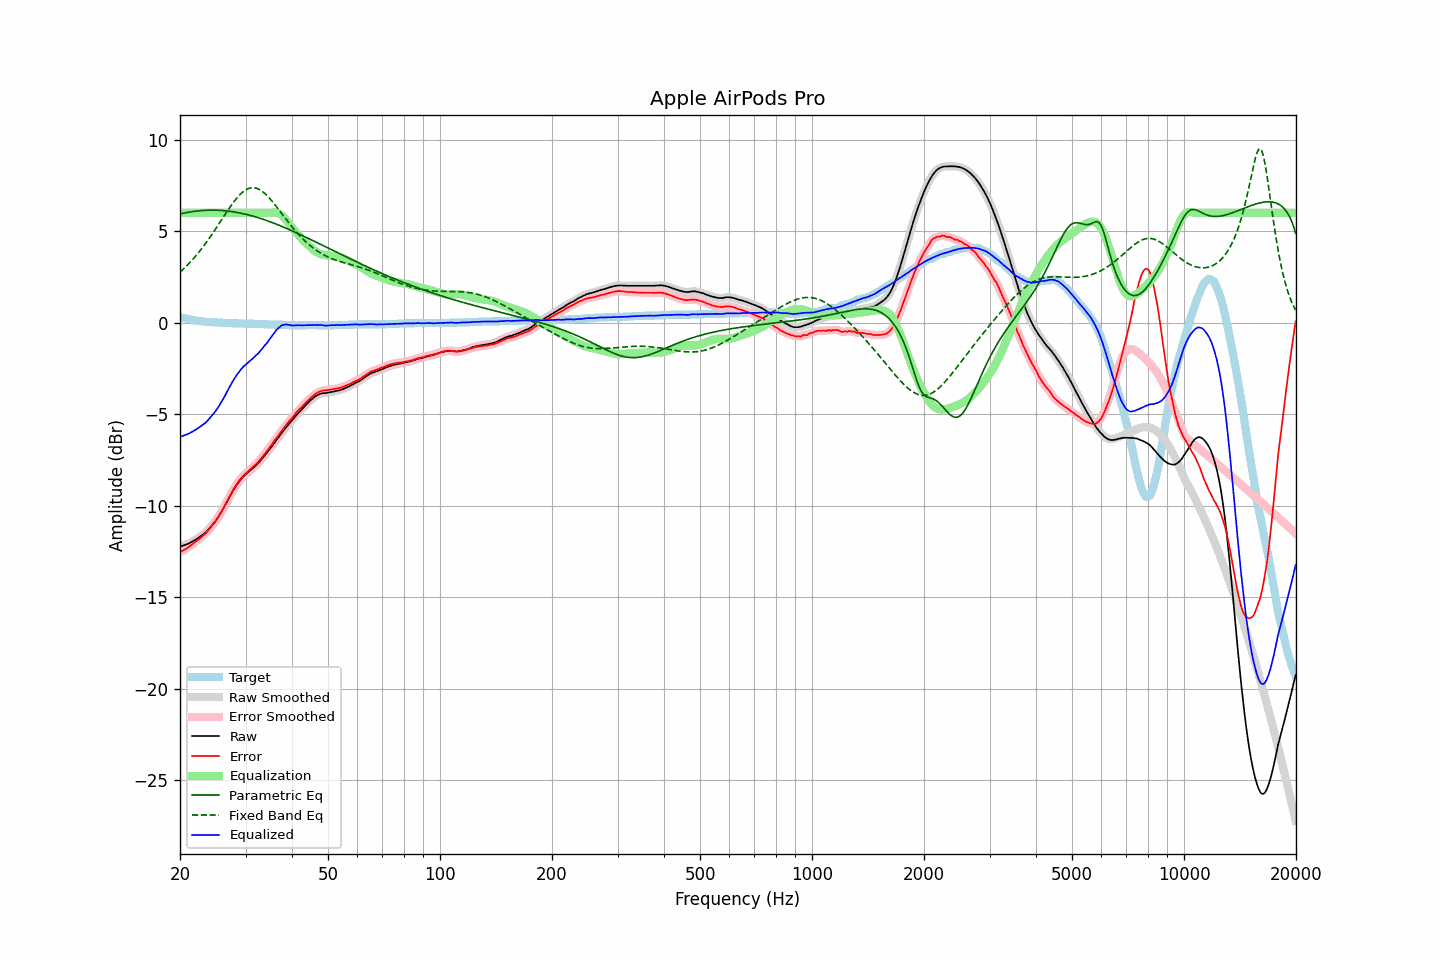

The file beside this chart, header and first rows:
frequency, raw, error, smoothed, error_smoothed, equalization, parametric_eq, fixed_band_eq, equalized_raw, equalized_smoothed, target
20.00, -12.24, -12.55, -12.23, -12.54, 6.00, 5.94, 2.76, -6.24, -6.23, 0.31
20.20, -12.21, -12.49, -12.21, -12.49, 6.00, 5.96, 2.84, -6.21, -6.21, 0.28
20.40, -12.18, -12.44, -12.18, -12.44, 6.00, 5.98, 2.92, -6.18, -6.18, 0.26
20.61, -12.15, -12.39, -12.15, -12.39, 6.00, 5.99, 3.00, -6.15, -6.15, 0.24
20.81, -12.12, -12.34, -12.11, -12.34, 6.00, 6.01, 3.09, -6.12, -6.11, 0.22
21.02, -12.08, -12.28, -12.08, -12.28, 6.00, 6.03, 3.18, -6.08, -6.08, 0.20
21.23, -12.04, -12.22, -12.03, -12.21, 6.00, 6.04, 3.27, -6.04, -6.03, 0.18
21.44, -11.99, -12.15, -11.99, -12.15, 6.00, 6.06, 3.37, -5.99, -5.99, 0.16
21.66, -11.94, -12.08, -11.94, -12.08, 6.00, 6.07, 3.46, -5.94, -5.94, 0.14
21.87, -11.89, -12.02, -11.89, -12.01, 6.00, 6.08, 3.56, -5.89, -5.89, 0.13
22.09, -11.84, -11.95, -11.83, -11.95, 6.00, 6.09, 3.67, -5.84, -5.83, 0.11
22.31, -11.78, -11.88, -11.78, -11.88, 6.00, 6.10, 3.77, -5.78, -5.78, 0.10
22.54, -11.72, -11.81, -11.72, -11.81, 6.00, 6.11, 3.88, -5.72, -5.72, 0.09
22.76, -11.66, -11.74, -11.65, -11.73, 6.00, 6.12, 3.99, -5.66, -5.65, 0.08
22.99, -11.59, -11.66, -11.59, -11.66, 6.00, 6.13, 4.10, -5.59, -5.59, 0.07
23.22, -11.53, -11.59, -11.53, -11.59, 6.00, 6.13, 4.22, -5.53, -5.53, 0.06
23.45, -11.46, -11.51, -11.45, -11.50, 6.00, 6.14, 4.34, -5.46, -5.45, 0.05
23.69, -11.37, -11.41, -11.37, -11.41, 6.00, 6.14, 4.46, -5.37, -5.37, 0.04
23.92, -11.26, -11.31, -11.27, -11.31, 6.00, 6.14, 4.58, -5.26, -5.27, 0.04
24.16, -11.17, -11.20, -11.16, -11.20, 6.00, 6.15, 4.71, -5.17, -5.16, 0.03
24.40, -11.05, -11.09, -11.06, -11.09, 6.00, 6.15, 4.84, -5.05, -5.06, 0.03
24.65, -10.96, -10.98, -10.96, -10.98, 6.00, 6.15, 4.97, -4.96, -4.96, 0.02
24.89, -10.84, -10.86, -10.84, -10.86, 6.00, 6.14, 5.10, -4.84, -4.84, 0.02
25.14, -10.72, -10.74, -10.72, -10.73, 6.00, 6.14, 5.23, -4.72, -4.72, 0.01
25.39, -10.58, -10.59, -10.59, -10.60, 6.00, 6.14, 5.37, -4.58, -4.59, 0.01
25.65, -10.45, -10.45, -10.45, -10.45, 6.00, 6.13, 5.50, -4.45, -4.45, 0.00
25.91, -10.30, -10.30, -10.30, -10.30, 6.00, 6.13, 5.64, -4.30, -4.30, 0.00
26.16, -10.14, -10.13, -10.14, -10.14, 6.00, 6.12, 5.77, -4.14, -4.14, -0.01
26.43, -9.99, -9.98, -9.98, -9.97, 6.00, 6.11, 5.90, -3.99, -3.98, -0.01
26.69, -9.82, -9.80, -9.82, -9.81, 6.00, 6.10, 6.04, -3.82, -3.82, -0.02
26.96, -9.66, -9.64, -9.65, -9.64, 6.00, 6.09, 6.17, -3.66, -3.65, -0.02
27.23, -9.49, -9.47, -9.49, -9.47, 6.00, 6.08, 6.30, -3.49, -3.49, -0.02
27.50, -9.33, -9.30, -9.33, -9.30, 6.00, 6.07, 6.42, -3.33, -3.33, -0.03
27.77, -9.17, -9.15, -9.17, -9.14, 6.00, 6.06, 6.54, -3.17, -3.17, -0.03
28.05, -9.04, -9.00, -9.03, -9.00, 6.00, 6.04, 6.66, -3.04, -3.03, -0.04
28.33, -8.90, -8.86, -8.90, -8.86, 6.00, 6.03, 6.77, -2.90, -2.90, -0.04
28.62, -8.78, -8.74, -8.77, -8.73, 6.00, 6.01, 6.87, -2.78, -2.77, -0.04
28.90, -8.66, -8.61, -8.66, -8.61, 6.00, 6.00, 6.97, -2.66, -2.66, -0.05
29.19, -8.55, -8.50, -8.55, -8.50, 6.00, 5.98, 7.06, -2.55, -2.55, -0.05
29.48, -8.45, -8.40, -8.45, -8.40, 6.00, 5.96, 7.13, -2.45, -2.45, -0.05
29.78, -8.36, -8.31, -8.36, -8.31, 6.00, 5.94, 7.20, -2.36, -2.36, -0.05
30.08, -8.28, -8.23, -8.28, -8.23, 6.00, 5.92, 7.26, -2.28, -2.28, -0.05
30.38, -8.20, -8.15, -8.20, -8.15, 6.00, 5.90, 7.31, -2.20, -2.20, -0.05
30.68, -8.13, -8.07, -8.12, -8.07, 6.00, 5.88, 7.34, -2.13, -2.12, -0.06
30.99, -8.05, -7.99, -8.05, -7.99, 6.00, 5.85, 7.36, -2.05, -2.05, -0.06
31.30, -7.98, -7.92, -7.97, -7.91, 6.00, 5.83, 7.37, -1.98, -1.97, -0.06
31.61, -7.90, -7.84, -7.90, -7.84, 6.00, 5.80, 7.37, -1.90, -1.90, -0.06
31.93, -7.82, -7.75, -7.82, -7.75, 6.00, 5.78, 7.36, -1.82, -1.82, -0.07
32.24, -7.73, -7.67, -7.73, -7.66, 6.00, 5.75, 7.33, -1.73, -1.73, -0.07
32.57, -7.65, -7.57, -7.64, -7.56, 6.00, 5.72, 7.29, -1.65, -1.64, -0.08
32.89, -7.54, -7.46, -7.54, -7.46, 6.00, 5.70, 7.24, -1.54, -1.54, -0.08
33.22, -7.44, -7.36, -7.43, -7.35, 6.00, 5.67, 7.19, -1.44, -1.43, -0.08
33.55, -7.32, -7.25, -7.33, -7.24, 6.00, 5.64, 7.12, -1.32, -1.33, -0.08
33.89, -7.22, -7.13, -7.22, -7.13, 6.00, 5.61, 7.04, -1.22, -1.22, -0.09
34.23, -7.12, -7.03, -7.11, -7.02, 6.00, 5.58, 6.96, -1.12, -1.11, -0.09
34.57, -7.00, -6.90, -7.00, -6.90, 6.00, 5.55, 6.87, -1.00, -1.00, -0.10
34.92, -6.89, -6.79, -6.89, -6.79, 6.00, 5.51, 6.77, -0.88, -0.88, -0.10
35.27, -6.77, -6.67, -6.77, -6.67, 6.01, 5.48, 6.67, -0.75, -0.75, -0.10
35.62, -6.65, -6.55, -6.65, -6.54, 6.02, 5.45, 6.56, -0.63, -0.63, -0.10
35.97, -6.52, -6.42, -6.53, -6.42, 6.02, 5.41, 6.45, -0.50, -0.51, -0.11
... 635 more rows
